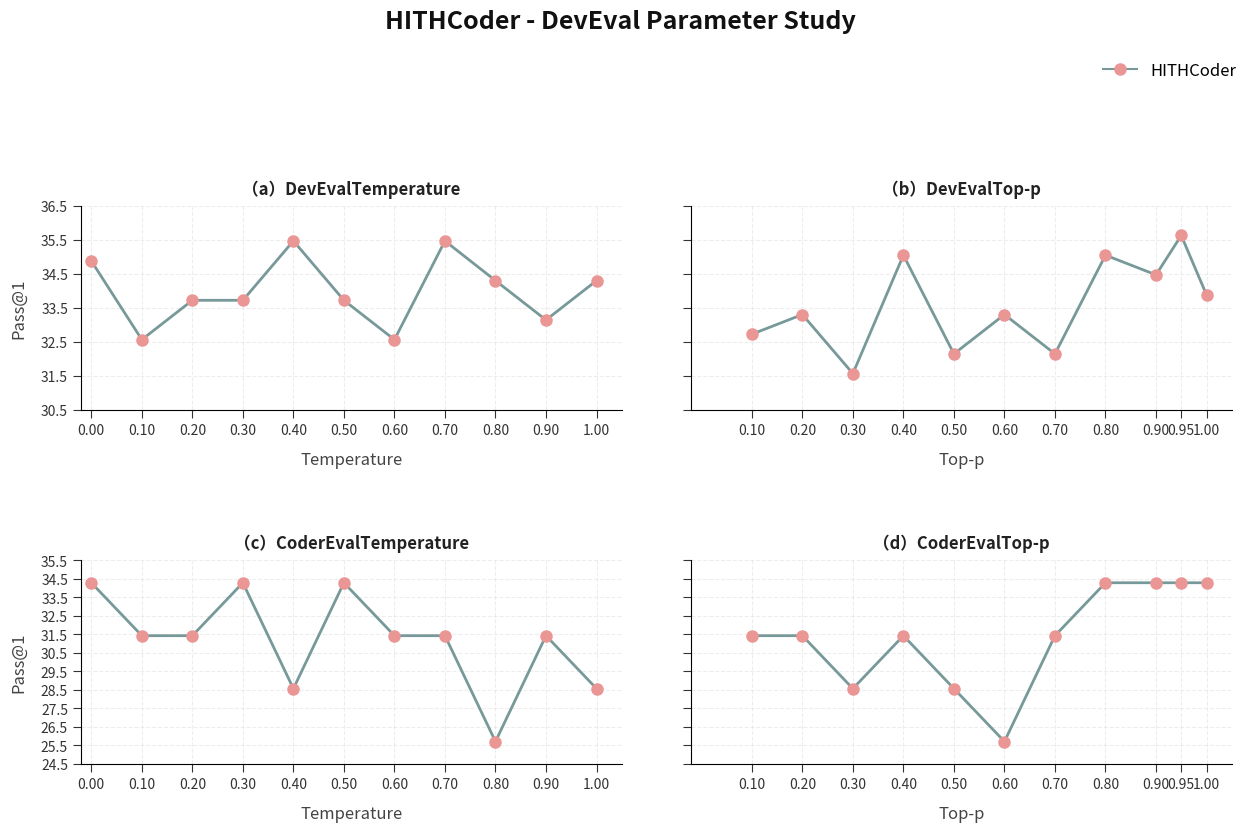

This chart was generated by the following Python code: (Note: this script raises an exception after producing the figure.)
import matplotlib.pyplot as plt
import numpy as np
import matplotlib.ticker as ticker
from pathlib import Path

# ，
plt.rcParams['font.sans-serif'] = ['Noto Sans CJK SC', 'Noto Sans CJK JP', 'DejaVu Sans']
plt.rcParams['axes.unicode_minus'] = False

def draw_combined_4plots_academic_style():
    """
     (2x2)，：
    1. fig.suptitle 
    2. ，
    3.  Y 
    4.  (a), (b), (c), (d) 
    5. 
    """
    # ---------------------------------------------------------
    # 1.  ()
    # ---------------------------------------------------------
    
    # ---  X  (Temperature  Top-p ) ---
    temp_x_values = np.array([0.0, 0.1, 0.2, 0.3, 0.4, 0.5, 0.6, 0.7, 0.8, 0.9, 1.0])
    top_p_x_values = np.array([0.1, 0.2, 0.3, 0.4, 0.5, 0.6, 0.7, 0.8, 0.9, 0.95, 1.0])
    
    # --- Y  (Pass@1 ) ---
    #  (a) ()
    y1_scores = np.array([34.88, 32.56, 33.72, 33.72, 35.47, 33.72, 32.56, 35.47, 34.30, 33.14, 34.30])
    #  (b) ()
    y2_scores = np.array([33.72, 34.30, 32.56, 36.05, 33.14, 34.30, 33.14, 36.05, 35.47, 36.63, 34.88])
    #  (c) ()
    y3_scores = np.array([34.29, 31.43, 31.43, 34.29, 28.57, 34.29, 31.43, 31.43, 25.71, 31.43, 28.57])
    #  (d) ()
    y4_scores = np.array([31.43, 31.43, 28.57, 31.43, 28.57, 25.71, 31.43, 34.29, 34.29, 34.29, 34.29])

    # 
    model_name = "HITHCoder"
    
    # ---------------------------------------------------------
    # 2.  2x2 
    # ---------------------------------------------------------
    # figsize ，dpi 
    fig, axs = plt.subplots(2, 2, figsize=(14, 9.5), dpi=100)
    
    # ---------------------------------------------------------
    # 3.  ()
    # ---------------------------------------------------------
    #  ()
    line_color = '#789999'   #  ()
    marker_color = '#E99695' #  ()
    
    # ，
    plt.rc('font', size=11)
    
    def plot_single_panel_academic(ax, x_vals, y_vals, x_label_prefix, y_lim_range, is_left_panel=False, is_bottom_panel=False):
        """，"""
        # ：
        ax.plot(x_vals, y_vals, 
                label=model_name,
                color=line_color,       # 
                linewidth=2.0,        # 
                marker='o',           # 
                markersize=8,         # 
                markerfacecolor=marker_color, # 
                markeredgecolor=marker_color) #  ()
        
        # ---  () ---
        
        # ，
        ax.set_title("") 
        
        # X： X 
        ax.set_xlabel(f"{x_label_prefix}", fontsize=12, labelpad=10, color='#444444')

        ax.set_xlim(-0.02, 1.05) # X， 0.0  1.0 
        ax.set_xticks(x_vals) # 
        
        # Y (Pass@1)
        if is_left_panel:
            ax.set_ylabel('Pass@1', fontsize=12, labelpad=10, color='#444444')
        else:
            ax.set_ylabel("") #  Y 
            ax.tick_params(axis='y', which='both', left=True, right=False, labelleft=False) #  Y 

        ax.set_ylim(y_lim_range) # 
        ax.set_yticks(np.arange(y_lim_range[0], y_lim_range[1] + 1, 1)) # 
        
        # X ()
        ax.xaxis.set_major_formatter(ticker.FormatStrFormatter('%.2f'))
        
        # ---  ---
        # 
        ax.grid(True, linestyle='--', color='#DDDDDD', linewidth=0.8, alpha=0.5)
        
        # ---  ---
        #  (L)
        ax.spines['right'].set_visible(False)
        ax.spines['top'].set_visible(False)
        # 
        ax.tick_params(axis='both', which='major', labelsize=10, colors='#333333', length=6)
        # （） dark gray 
        for label in (ax.get_xticklabels() + ax.get_yticklabels()):
            label.set_color('#333333')

    # ---------------------------------------------------------
    # 4.  ()
    # ---------------------------------------------------------
    #  Y 
    
    #  (a) (, temp_x_values)
    plot_single_panel_academic(axs[0, 0], temp_x_values, y1_scores, "Temperature", [30.5, 36.5], is_left_panel=True, is_bottom_panel=False)
    
    #  (b) (, top_p_x_values)
    plot_single_panel_academic(axs[0, 1], top_p_x_values, y2_scores, "Top-p", [31.5, 37.5], is_left_panel=False, is_bottom_panel=False)
    
    #  (c) (, temp_x_values)
    plot_single_panel_academic(axs[1, 0], temp_x_values, y3_scores, "Temperature", [24.5, 35.5], is_left_panel=True, is_bottom_panel=True)
    
    #  (d) (, top_p_x_values)
    plot_single_panel_academic(axs[1, 1], top_p_x_values, y4_scores, "Top-p", [24.5, 35.5], is_left_panel=False, is_bottom_panel=True)

    # ---------------------------------------------------------
    # 5. 
    # ---------------------------------------------------------
    
    #  ()
    fig.suptitle("HITHCoder - DevEval Parameter Study", fontsize=18, fontweight='bold', color='#111111', y=0.96)
    
    #  (，)
    fig.legend(handles=[plt.Line2D([0], [0], color=line_color, marker='o', 
                                  markerfacecolor=marker_color, markeredgecolor=marker_color, markersize=8)],
               labels=[model_name],
               frameon=False, fontsize=12, loc='upper right', bbox_to_anchor=(0.95, 0.92))

    # ---------------------------------------------------------
    # 6.  (a), (b), (c), (d) 
    # ---------------------------------------------------------
    panel_titles = [
        "（a）DevEvalTemperature",
        "（b）DevEvalTop-p",
        "（c）CoderEvalTemperature",
        "（d）CoderEvalTop-p",
    ]
    for ax, panel_title in zip(axs.flat, panel_titles):
        ax.text(
            0.5, 1.04, panel_title,
            transform=ax.transAxes,
            ha='center', va='bottom',
            fontsize=12, fontweight='bold', color='#222222'
        )

    # ，
    # rect=[left, bottom, right, top] ， (a)(b) 
    fig.tight_layout(rect=[0.02, 0.04, 0.98, 0.94], pad=4.0) 

    # ，GUI
    output_path = Path(__file__).with_name("combined_4plots_academic_style.png")
    fig.savefig(output_path, dpi=300, bbox_inches='tight')
    print(f": {output_path}")

    # 
    plt.show()
    plt.close(fig)

# 
if __name__ == "__main__":
    draw_combined_4plots_academic_style()
